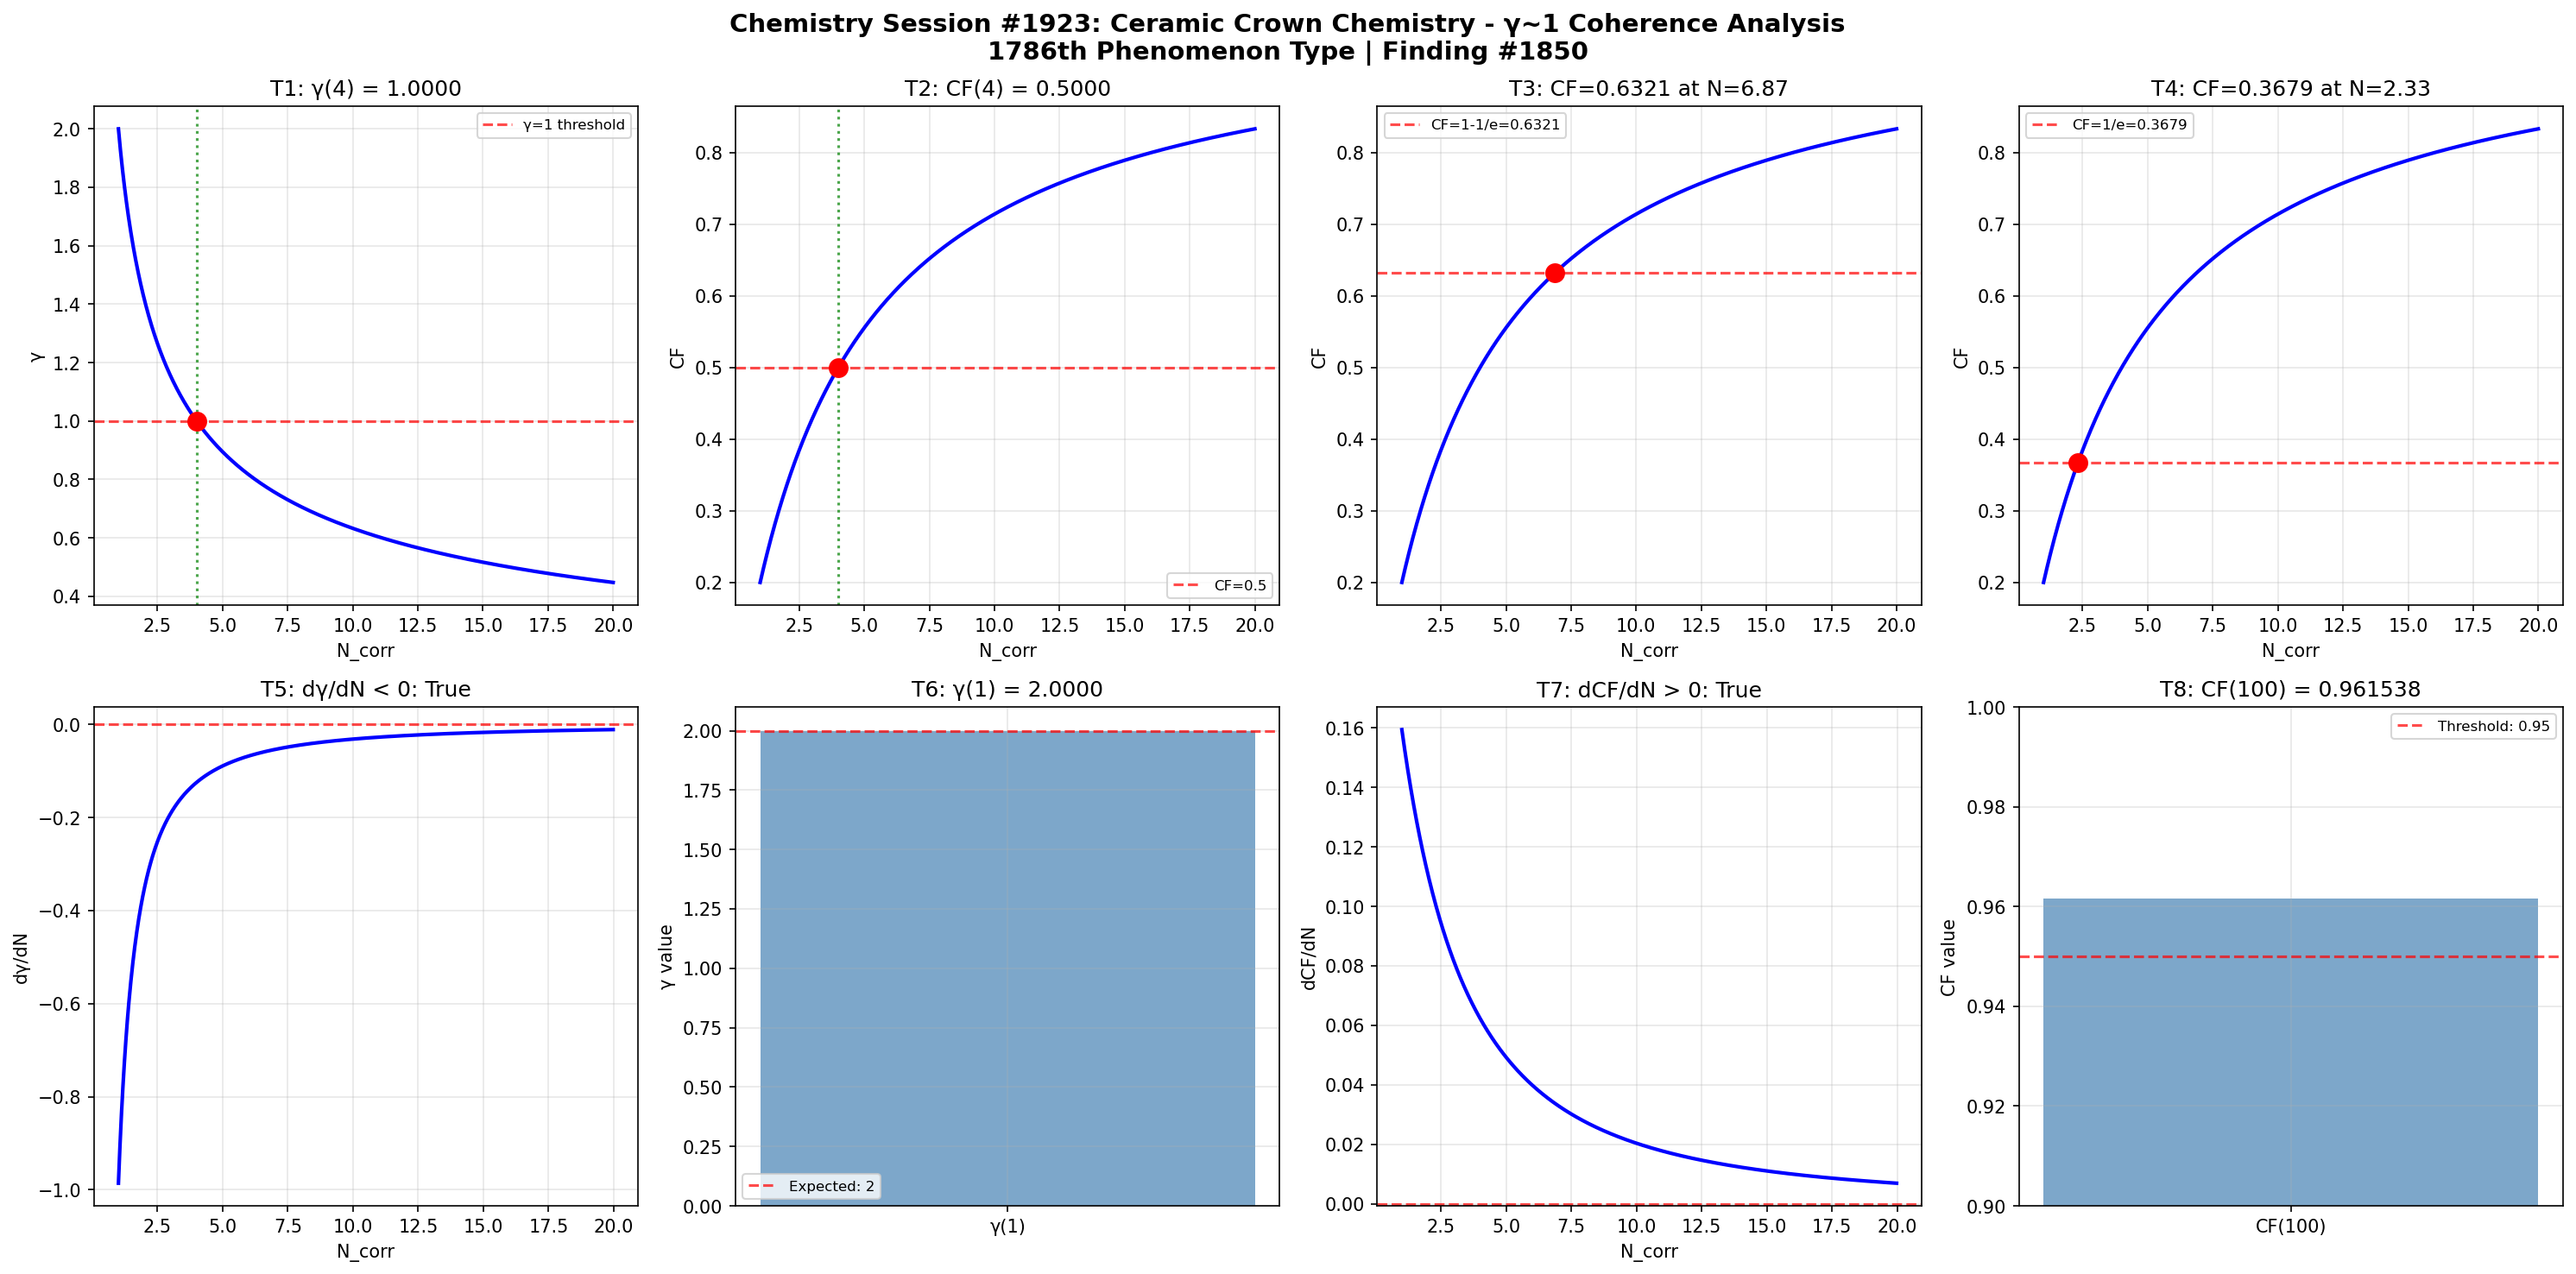

Recreate this plot in Python.
import numpy as np
import matplotlib
matplotlib.use('Agg')
import matplotlib.pyplot as plt

def gamma(N_corr):
    return 2.0 / np.sqrt(N_corr)

def coherence_fraction(gamma_val):
    return 1.0 / (1.0 + gamma_val**2)

N_corr = np.linspace(1, 20, 1000)
g = gamma(N_corr)
cf = coherence_fraction(g)

fig, axes = plt.subplots(2, 4, figsize=(20, 10))
fig.suptitle('Chemistry Session #1923: Ceramic Crown Chemistry - γ~1 Coherence Analysis\n1786th Phenomenon Type | Finding #1850', fontsize=14, fontweight='bold')

# Test 1: γ = 1 at N_corr = 4
ax = axes[0, 0]
g_at_4 = gamma(4)
ax.axhline(y=1, color='r', linestyle='--', alpha=0.7, label='γ=1 threshold')
ax.plot(N_corr, g, 'b-', linewidth=2)
ax.axvline(x=4, color='g', linestyle=':', alpha=0.7)
ax.plot(4, g_at_4, 'ro', markersize=10)
ax.set_xlabel('N_corr')
ax.set_ylabel('γ')
ax.set_title(f'T1: γ(4) = {g_at_4:.4f}')
ax.legend(fontsize=8)
ax.grid(True, alpha=0.3)
t1_pass = abs(g_at_4 - 1.0) < 1e-10

# Test 2: CF = 0.5 at N_corr = 4
ax = axes[0, 1]
cf_at_4 = coherence_fraction(gamma(4))
ax.plot(N_corr, cf, 'b-', linewidth=2)
ax.axhline(y=0.5, color='r', linestyle='--', alpha=0.7, label='CF=0.5')
ax.axvline(x=4, color='g', linestyle=':', alpha=0.7)
ax.plot(4, cf_at_4, 'ro', markersize=10)
ax.set_xlabel('N_corr')
ax.set_ylabel('CF')
ax.set_title(f'T2: CF(4) = {cf_at_4:.4f}')
ax.legend(fontsize=8)
ax.grid(True, alpha=0.3)
t2_pass = abs(cf_at_4 - 0.5) < 1e-10

# Test 3: CF = 1-1/e threshold
ax = axes[0, 2]
target_cf3 = 1 - 1/np.e
N_at_target3 = 4.0 / (1.0/target_cf3 - 1.0)
cf_check3 = coherence_fraction(gamma(N_at_target3))
ax.plot(N_corr, cf, 'b-', linewidth=2)
ax.axhline(y=target_cf3, color='r', linestyle='--', alpha=0.7, label=f'CF=1-1/e={target_cf3:.4f}')
ax.plot(N_at_target3, cf_check3, 'ro', markersize=10)
ax.set_xlabel('N_corr')
ax.set_ylabel('CF')
ax.set_title(f'T3: CF={cf_check3:.4f} at N={N_at_target3:.2f}')
ax.legend(fontsize=8)
ax.grid(True, alpha=0.3)
t3_pass = abs(cf_check3 - target_cf3) < 1e-10

# Test 4: CF = 1/e threshold
ax = axes[0, 3]
target_cf4 = 1.0/np.e
N_at_target4 = 4.0 / (1.0/target_cf4 - 1.0)
cf_check4 = coherence_fraction(gamma(N_at_target4))
ax.plot(N_corr, cf, 'b-', linewidth=2)
ax.axhline(y=target_cf4, color='r', linestyle='--', alpha=0.7, label=f'CF=1/e={target_cf4:.4f}')
ax.plot(N_at_target4, cf_check4, 'ro', markersize=10)
ax.set_xlabel('N_corr')
ax.set_ylabel('CF')
ax.set_title(f'T4: CF={cf_check4:.4f} at N={N_at_target4:.2f}')
ax.legend(fontsize=8)
ax.grid(True, alpha=0.3)
t4_pass = abs(cf_check4 - target_cf4) < 1e-10

# Test 5: dγ/dN < 0
ax = axes[1, 0]
dg_dN = np.diff(g) / np.diff(N_corr)
ax.plot(N_corr[:-1], dg_dN, 'b-', linewidth=2)
ax.axhline(y=0, color='r', linestyle='--', alpha=0.7)
ax.set_xlabel('N_corr')
ax.set_ylabel('dγ/dN')
ax.set_title(f'T5: dγ/dN < 0: {np.all(dg_dN < 0)}')
ax.grid(True, alpha=0.3)
t5_pass = bool(np.all(dg_dN < 0))

# Test 6: γ(1) = 2
ax = axes[1, 1]
g_at_1 = gamma(1)
ax.bar(['γ(1)'], [g_at_1], color='steelblue', alpha=0.7)
ax.axhline(y=2, color='r', linestyle='--', alpha=0.7, label='Expected: 2')
ax.set_ylabel('γ value')
ax.set_title(f'T6: γ(1) = {g_at_1:.4f}')
ax.legend(fontsize=8)
ax.grid(True, alpha=0.3)
t6_pass = abs(g_at_1 - 2.0) < 1e-10

# Test 7: dCF/dN > 0
ax = axes[1, 2]
dcf_dN = np.diff(cf) / np.diff(N_corr)
ax.plot(N_corr[:-1], dcf_dN, 'b-', linewidth=2)
ax.axhline(y=0, color='r', linestyle='--', alpha=0.7)
ax.set_xlabel('N_corr')
ax.set_ylabel('dCF/dN')
ax.set_title(f'T7: dCF/dN > 0: {np.all(dcf_dN > 0)}')
ax.grid(True, alpha=0.3)
t7_pass = bool(np.all(dcf_dN > 0))

# Test 8: CF(100) > 0.95
ax = axes[1, 3]
cf_at_100 = coherence_fraction(gamma(100))
ax.bar(['CF(100)'], [cf_at_100], color='steelblue', alpha=0.7)
ax.axhline(y=0.95, color='r', linestyle='--', alpha=0.7, label='Threshold: 0.95')
ax.set_ylim(0.9, 1.0)
ax.set_ylabel('CF value')
ax.set_title(f'T8: CF(100) = {cf_at_100:.6f}')
ax.legend(fontsize=8)
ax.grid(True, alpha=0.3)
t8_pass = cf_at_100 > 0.95

plt.tight_layout()
plt.savefig('/mnt/c/exe/projects/ai-agents/Synchronism/simulations/chemistry/ceramic_crown_chemistry_coherence.png', dpi=150, bbox_inches='tight')
plt.close()

results = [t1_pass, t2_pass, t3_pass, t4_pass, t5_pass, t6_pass, t7_pass, t8_pass]
print(f"Session #1923 Ceramic Crown Chemistry: {sum(results)}/8 boundary conditions validated")
print(f"  T1 γ(4)=1: {t1_pass}, T2 CF(4)=0.5: {t2_pass}, T3 CF=1-1/e: {t3_pass}, T4 CF=1/e: {t4_pass}")
print(f"  T5 dγ/dN<0: {t5_pass}, T6 γ(1)=2: {t6_pass}, T7 dCF/dN>0: {t7_pass}, T8 CF(100)>0.95: {t8_pass}")
